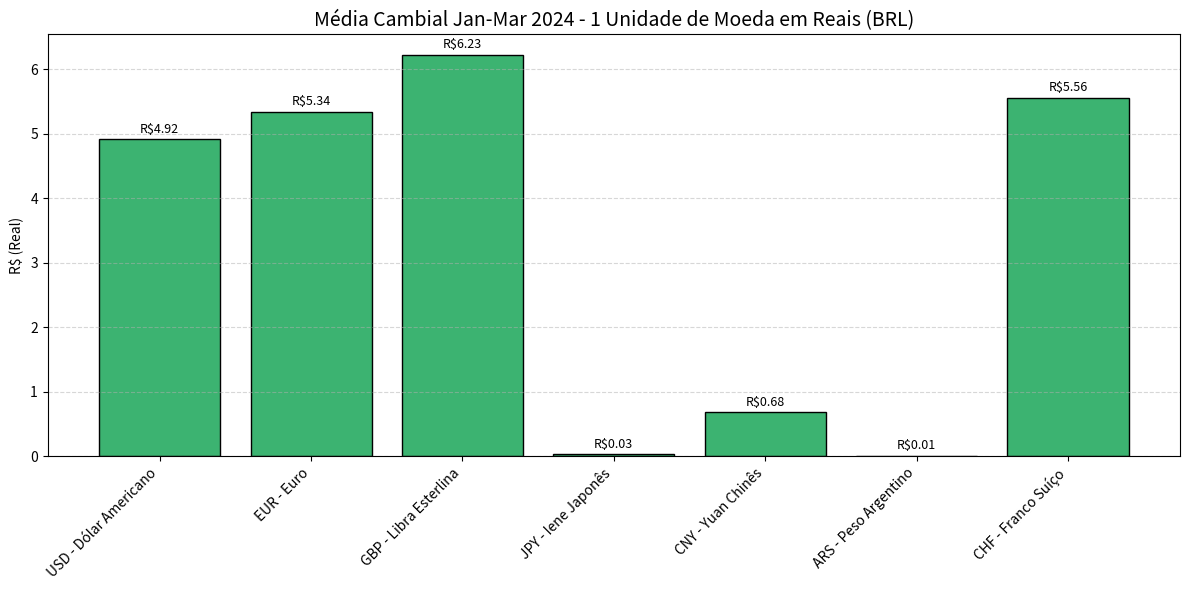

Recreate this plot in Python.

import matplotlib.pyplot as plt

# Dados de câmbio médio Jan-Mar 2024 (valores simulados)
exchange_rates = {
    "USD - Dólar Americano": 4.92,
    "EUR - Euro": 5.34,
    "GBP - Libra Esterlina": 6.23,
    "JPY - Iene Japonês": 0.033,
    "CNY - Yuan Chinês": 0.68,
    "ARS - Peso Argentino": 0.0057,
    "CHF - Franco Suíço": 5.56
}

# Preparando os dados
moedas = list(exchange_rates.keys())
valores = list(exchange_rates.values())

# Criando o gráfico
plt.figure(figsize=(12, 6))
bars = plt.bar(moedas, valores, color="mediumseagreen", edgecolor="black")
plt.title("Média Cambial Jan-Mar 2024 - 1 Unidade de Moeda em Reais (BRL)", fontsize=14)
plt.ylabel("R$ (Real)")
plt.xticks(rotation=45, ha='right')

# Adicionando os valores acima das barras
for bar in bars:
    yval = bar.get_height()
    plt.text(bar.get_x() + bar.get_width() / 2, yval + 0.1, f'R${yval:.2f}', ha='center', fontsize=9)

plt.tight_layout()
plt.grid(axis='y', linestyle='--', alpha=0.5)
plt.savefig("comparativo_cambio_real_2024.png")
plt.show()
